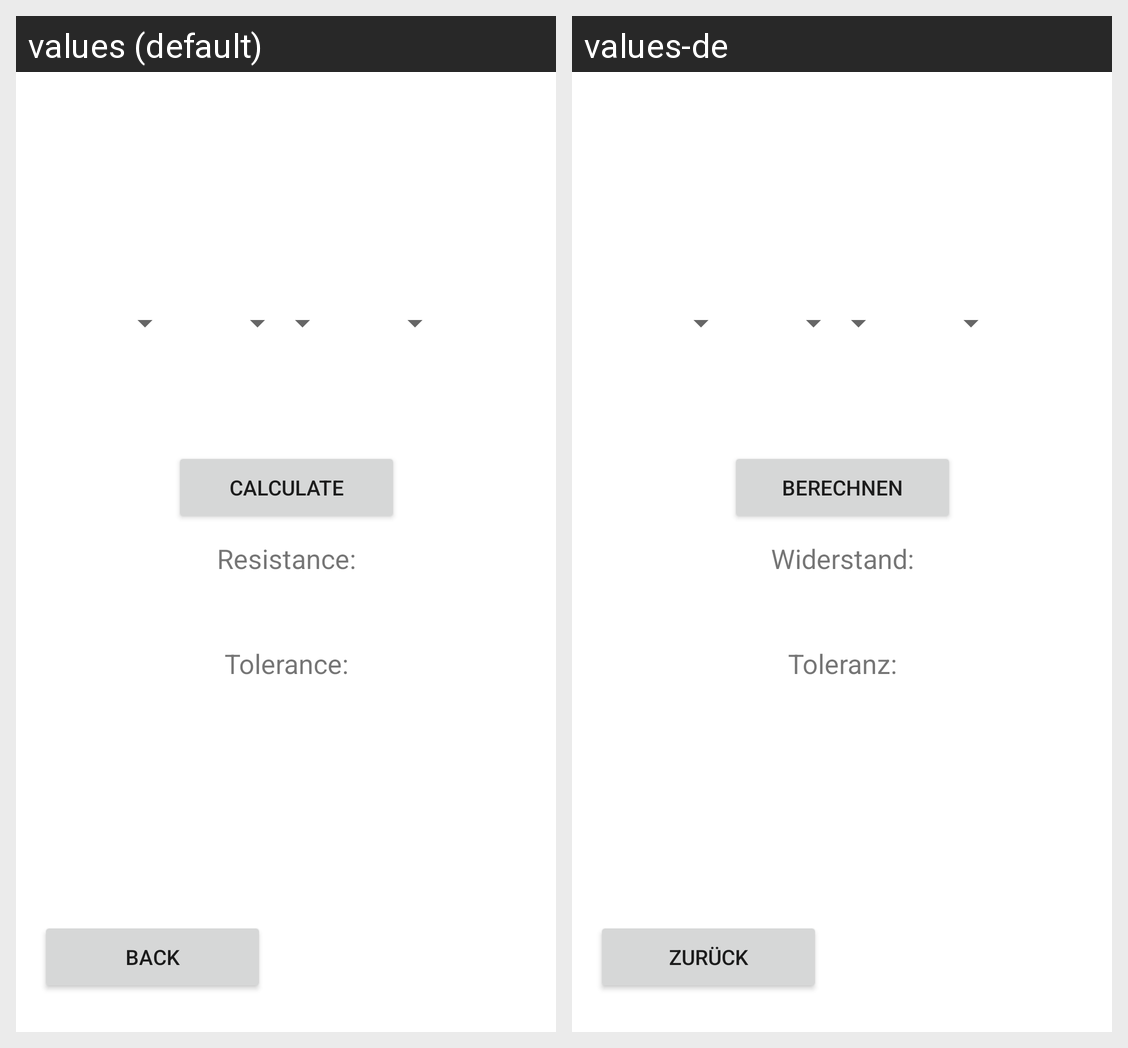

Strings drawn on this Android screen and how each of the app's shown locales translates them:
Android screen res/layout/activity_four_rings.xml rendered under 2 locales, left to right: values (default), values-de. Device: Nexus 5 (rendered at 1080×1920; each locale shown at half size, 540×960, under a caption strip naming it); theme Theme.Colorcodecode.
Strings drawn on this screen, with the default value and each locale's value (text and hints the layout hard-codes, and strings that could not be matched under every locale, appear in the picture but are not listed):

btn_back
  values: Back
  values-de: Zurück

btn_calc
  values: Calculate
  values-de: Berechnen

tvResistance
  values: Resistance:
  values-de: Widerstand:

tvTolerance
  values: Tolerance:
  values-de: Toleranz:
